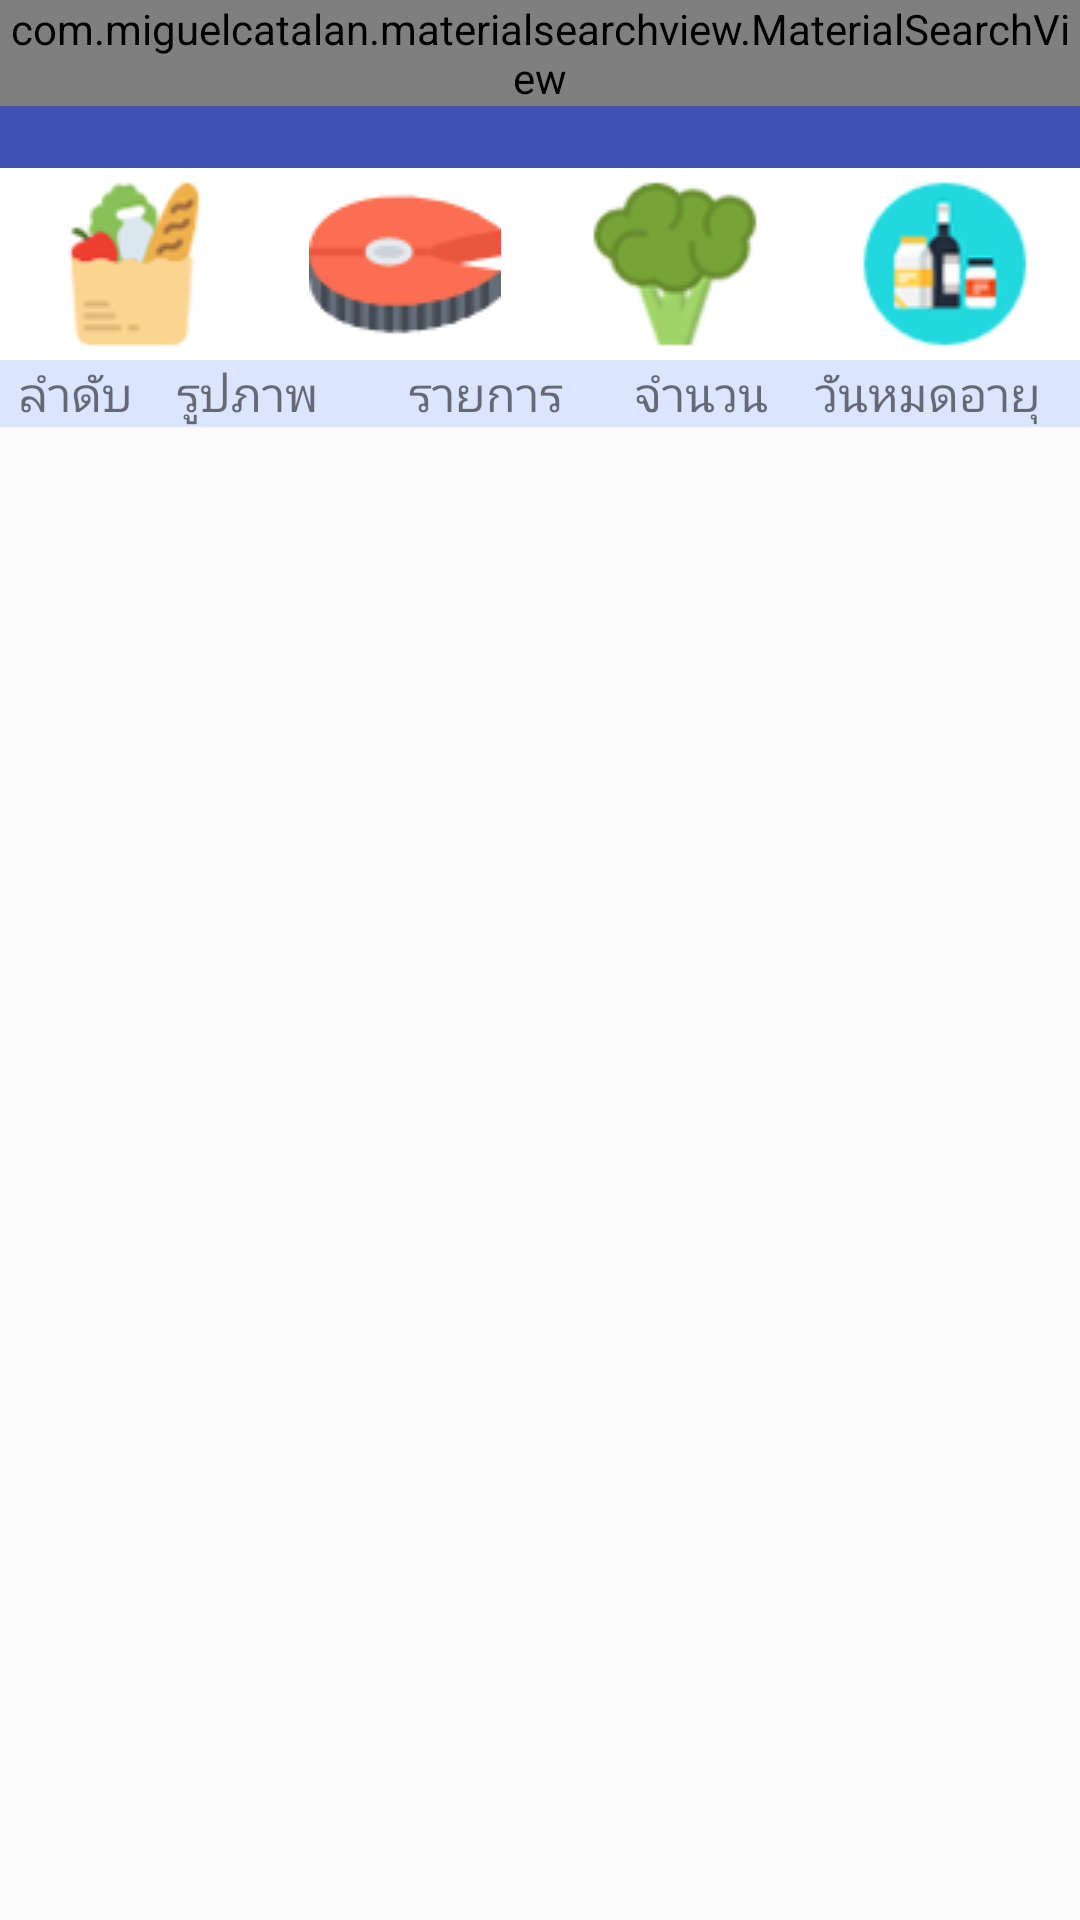

Android layout source for this screen:
<!-- AndroidManifest.xml: application theme AppTheme -->
<!-- res/layout/app_bar_main.xml -->
<?xml version="1.0" encoding="utf-8"?>
<LinearLayout xmlns:android="http://schemas.android.com/apk/res/android"
    xmlns:app="http://schemas.android.com/apk/res-auto"
    xmlns:tools="http://schemas.android.com/tools"
    android:orientation="vertical" android:layout_width="match_parent"
    android:layout_height="match_parent"
    tools:context="com.example.yon.project60.MainActivity">

    <android.support.design.widget.AppBarLayout
        android:layout_width="match_parent"
        android:layout_height="wrap_content"
        android:theme="@style/AppTheme.AppBarOverlay">

        <FrameLayout
            android:id="@+id/toolbar_container"
            android:layout_width="match_parent"
            android:layout_height="wrap_content">

            <android.support.v7.widget.Toolbar
                android:id="@+id/toolbar"
                android:layout_width="match_parent"
                android:layout_height="?attr/actionBarSize"
                android:background="?attr/colorPrimary"
                app:popupTheme="@style/AppTheme.PopupOverlay" />

            <com.miguelcatalan.materialsearchview.MaterialSearchView
                android:id="@+id/search_view"
                android:layout_width="match_parent"
                android:layout_height="wrap_content"
                style="@style/MaterialSearchViewStyle"/>

        </FrameLayout>
    </android.support.design.widget.AppBarLayout>


    <include layout="@layout/content_main" />

</LinearLayout>
<!-- res/layout/content_main.xml (included above) -->
<?xml version="1.0" encoding="utf-8"?>
<android.support.constraint.ConstraintLayout xmlns:android="http://schemas.android.com/apk/res/android"
    xmlns:app="http://schemas.android.com/apk/res-auto"
    xmlns:tools="http://schemas.android.com/tools"
    android:layout_width="match_parent"
    android:layout_height="match_parent"
    app:layout_behavior="@string/appbar_scrolling_view_behavior"
    tools:context="com.example.yon.project60.MainActivity"
    tools:showIn="@layout/app_bar_main">

    
    <FrameLayout
        android:id="@+id/fragment_container"
        android:layout_width="0dp"
        android:layout_height="0dp"
        app:layout_constraintBottom_toBottomOf="parent"
        app:layout_constraintLeft_toLeftOf="parent"
        app:layout_constraintRight_toRightOf="parent"
        app:layout_constraintTop_toTopOf="parent">


        <LinearLayout
            android:layout_width="match_parent"
            android:layout_height="match_parent"
            android:orientation="vertical">


            <LinearLayout
                android:layout_width="match_parent"
                android:layout_height="wrap_content">


                <ImageButton

                    android:id="@+id/buall"
                    android:layout_width="match_parent"
                    android:layout_height="match_parent"
                    android:layout_weight="1"
                    android:background="@drawable/selector_button"
                    android:src="@drawable/groceries" />

                <ImageButton

                    android:id="@+id/bumeat"
                    android:layout_width="match_parent"
                    android:layout_height="match_parent"
                    android:layout_weight="1"
                    android:background="@drawable/selector_button"
                    android:src="@drawable/fish" />

                <ImageButton
                    android:id="@+id/buvegetablesandfruits"
                    android:layout_width="match_parent"
                    android:layout_height="match_parent"
                    android:layout_weight="1"
                    android:background="@drawable/selector_button"
                    android:src="@drawable/broccoli" />

                <ImageButton
                    android:id="@+id/buother"
                    android:layout_width="match_parent"
                    android:layout_height="match_parent"
                    android:layout_weight="1"
                    android:background="@drawable/selector_button"
                    android:src="@drawable/food" />

            </LinearLayout>

            <LinearLayout
                android:id="@+id/tab"
                android:layout_width="match_parent"
                android:layout_height="wrap_content"
                android:background="@color/colorblackground">

                <TextView
                    android:layout_width="match_parent"
                    android:layout_height="match_parent"
                    android:layout_weight="2.1"
                    android:text="ลำดับ"
                    android:textAlignment="center"
                    android:textSize="16sp" />

                <TextView
                    android:layout_width="match_parent"
                    android:layout_height="match_parent"
                    android:layout_weight="2."
                    android:text="รูปภาพ"
                    android:textAlignment="center"
                    android:textSize="16sp" />

                <TextView
                    android:id="@+id/textView2"
                    android:layout_width="match_parent"
                    android:layout_height="match_parent"
                    android:layout_weight="1.8"
                    android:text="รายการ"
                    android:textAlignment="center"
                    android:textSize="16sp" />

                <TextView
                    android:layout_width="match_parent"
                    android:layout_height="match_parent"
                    android:layout_weight="2.1"
                    android:text="จำนวน"
                    android:textAlignment="center"
                    android:textSize="16sp" />

                <TextView
                    android:layout_width="match_parent"
                    android:layout_height="match_parent"
                    android:layout_weight="1.75"
                    android:text="วันหมดอายุ"
                    android:textAlignment="center"
                    android:textSize="16sp" />
            </LinearLayout>

            <LinearLayout
                android:layout_width="match_parent"
                android:layout_height="wrap_content">

                <ListView
                    android:id="@+id/list"
                    android:layout_width="match_parent"
                    android:layout_height="wrap_content" />

            </LinearLayout>


        </LinearLayout>
    </FrameLayout>

</android.support.constraint.ConstraintLayout>
<!-- resources referenced by this layout -->
<resources>
  <color name="colorblackground">#dce5ff</color>
  <!-- drawable broccoli: png bitmap (drawable, 7124 bytes) -->
  <!-- drawable fish: png bitmap (drawable, 1937 bytes) -->
  <!-- drawable food: png bitmap (drawable, 6417 bytes) -->
  <!-- drawable groceries: png bitmap (drawable, 7170 bytes) -->
  <!-- drawable selector_button (drawable) -->
  <?xml version="1.0" encoding="utf-8"?>
  <selector xmlns:android="http://schemas.android.com/apk/res/android">
  
      <item
          android:state_pressed="false"
          android:drawable="@color/color1"/>
      <item
          android:state_pressed="true"
          android:drawable="@color/color2"/>
  
  </selector>
  <style name="AppTheme.AppBarOverlay" parent="ThemeOverlay.AppCompat.Dark.ActionBar" />
  <style name="AppTheme.PopupOverlay" parent="ThemeOverlay.AppCompat.Light" />
  <style name="AppTheme" parent="Theme.AppCompat.Light.DarkActionBar">
          
          <item name="colorPrimary">@color/colorPrimary</item>
          <item name="colorPrimaryDark">@color/colorPrimaryDark</item>
          <item name="colorAccent">@color/colorAccent</item>
      </style>
  <color name="color1">#ffffff</color>
  <color name="color2">#e6e6e6</color>
  <color name="colorPrimary">#3F51B5</color>
  <color name="colorPrimaryDark">#303F9F</color>
  <color name="colorAccent">#FF4081</color>
</resources>
